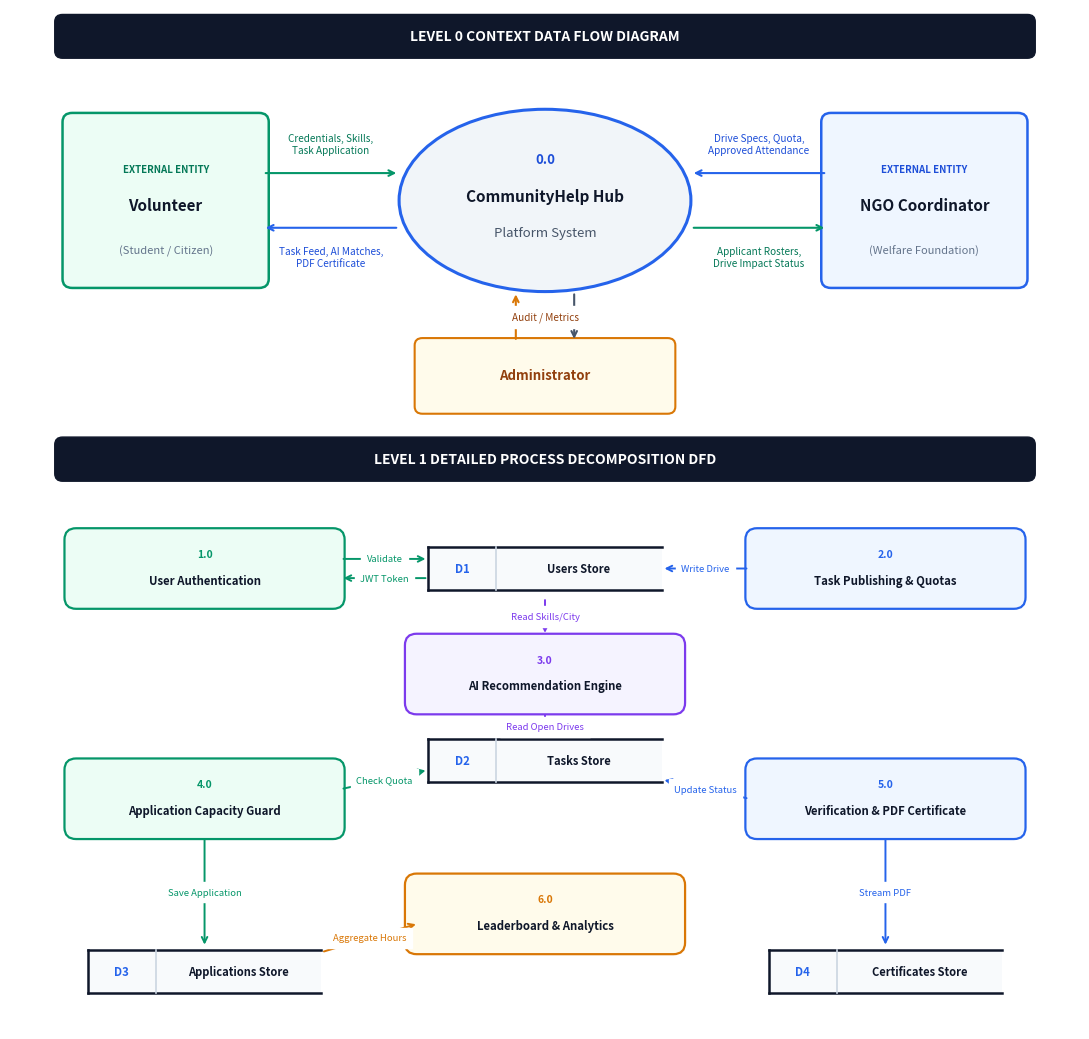

This chart was generated by the following Python code:
import os
import matplotlib.pyplot as plt
import matplotlib.patches as patches

# Output path
IMG_DIR = r"C:\Users\DELL\Desktop\community-help-hub\scripts\report_images"
os.makedirs(IMG_DIR, exist_ok=True)
out_path = os.path.join(IMG_DIR, "fig3_3_dfd.png")

# Set figure size and resolution (stacked Level 0 and Level 1)
fig, (ax1, ax2) = plt.subplots(2, 1, figsize=(11, 10.5), dpi=300, gridspec_kw={'height_ratios': [1, 1.45]})
fig.patch.set_facecolor('#ffffff')

# ==============================================================================
# SUBPLOT 1: LEVEL 0 CONTEXT DFD
# ==============================================================================
ax1.set_xlim(0, 11)
ax1.set_ylim(0, 4.5)
ax1.axis('off')

# Section title
title_box1 = patches.FancyBboxPatch((0.5, 4.0), 10.0, 0.4,
                                   boxstyle="round,pad=0.04,rounding_size=0.08",
                                   facecolor='#0f172a', edgecolor='#0f172a', zorder=2)
ax1.add_patch(title_box1)
ax1.text(5.5, 4.2, "LEVEL 0 CONTEXT DATA FLOW DIAGRAM", 
         ha='center', va='center', fontsize=10, fontweight='bold', color='#ffffff', zorder=3)

# External Entity: Volunteer (Left)
e_vol = patches.FancyBboxPatch((0.6, 1.5), 2.0, 1.8,
                              boxstyle="round,pad=0.06,rounding_size=0.1",
                              facecolor='#ecfdf5', edgecolor='#059669', linewidth=1.8, zorder=2)
ax1.add_patch(e_vol)
ax1.text(1.6, 2.75, "EXTERNAL ENTITY", ha='center', va='center', fontsize=7.0, color='#047857', fontweight='bold', zorder=3)
ax1.text(1.6, 2.35, "Volunteer", ha='center', va='center', fontsize=11, fontweight='bold', color='#0f172a', zorder=3)
ax1.text(1.6, 1.85, "(Student / Citizen)", ha='center', va='center', fontsize=8.0, color='#64748b', zorder=3)

# Central System Bubble (0.0)
sys_circle = patches.Ellipse((5.5, 2.4), 3.0, 2.0,
                             facecolor='#f1f5f9', edgecolor='#2563eb', linewidth=2.2, zorder=2)
ax1.add_patch(sys_circle)
ax1.text(5.5, 2.85, "0.0", ha='center', va='center', fontsize=9.5, fontweight='bold', color='#1d4ed8', zorder=3)
ax1.text(5.5, 2.45, "CommunityHelp Hub", ha='center', va='center', fontsize=11, fontweight='bold', color='#0f172a', zorder=3)
ax1.text(5.5, 2.05, "Platform System", ha='center', va='center', fontsize=9.5, color='#475569', zorder=3)

# External Entity: NGO Coordinator (Right)
e_ngo = patches.FancyBboxPatch((8.4, 1.5), 2.0, 1.8,
                              boxstyle="round,pad=0.06,rounding_size=0.1",
                              facecolor='#eff6ff', edgecolor='#2563eb', linewidth=1.8, zorder=2)
ax1.add_patch(e_ngo)
ax1.text(9.4, 2.75, "EXTERNAL ENTITY", ha='center', va='center', fontsize=7.0, color='#1d4ed8', fontweight='bold', zorder=3)
ax1.text(9.4, 2.35, "NGO Coordinator", ha='center', va='center', fontsize=11, fontweight='bold', color='#0f172a', zorder=3)
ax1.text(9.4, 1.85, "(Welfare Foundation)", ha='center', va='center', fontsize=8.0, color='#64748b', zorder=3)

# External Entity: Administrator (Bottom)
e_adm = patches.FancyBboxPatch((4.2, 0.1), 2.6, 0.75,
                              boxstyle="round,pad=0.04,rounding_size=0.08",
                              facecolor='#fffbeb', edgecolor='#d97706', linewidth=1.5, zorder=2)
ax1.add_patch(e_adm)
ax1.text(5.5, 0.48, "Administrator", ha='center', va='center', fontsize=9.5, fontweight='bold', color='#92400e', zorder=3)

# Arrows Volunteer <-> System
ax1.annotate("", xy=(4.0, 2.7), xytext=(2.6, 2.7),
             arrowprops=dict(arrowstyle="->", color="#059669", lw=1.5), zorder=4)
ax1.text(3.3, 2.9, "Credentials, Skills,\nTask Application", ha='center', va='bottom', fontsize=7.2, color='#047857', zorder=5)

ax1.annotate("", xy=(2.6, 2.1), xytext=(4.0, 2.1),
             arrowprops=dict(arrowstyle="->", color="#2563eb", lw=1.5), zorder=4)
ax1.text(3.3, 1.9, "Task Feed, AI Matches,\nPDF Certificate", ha='center', va='top', fontsize=7.2, color='#1d4ed8', zorder=5)

# Arrows NGO <-> System
ax1.annotate("", xy=(7.0, 2.7), xytext=(8.4, 2.7),
             arrowprops=dict(arrowstyle="->", color="#2563eb", lw=1.5), zorder=4)
ax1.text(7.7, 2.9, "Drive Specs, Quota,\nApproved Attendance", ha='center', va='bottom', fontsize=7.2, color='#1d4ed8', zorder=5)

ax1.annotate("", xy=(8.4, 2.1), xytext=(7.0, 2.1),
             arrowprops=dict(arrowstyle="->", color="#059669", lw=1.5), zorder=4)
ax1.text(7.7, 1.9, "Applicant Rosters,\nDrive Impact Status", ha='center', va='top', fontsize=7.2, color='#047857', zorder=5)

# Arrows Admin <-> System
ax1.annotate("", xy=(5.2, 1.4), xytext=(5.2, 0.85),
             arrowprops=dict(arrowstyle="->", color="#d97706", lw=1.5), zorder=4)
ax1.annotate("", xy=(5.8, 0.85), xytext=(5.8, 1.4),
             arrowprops=dict(arrowstyle="->", color="#475569", lw=1.5), zorder=4)
ax1.text(5.5, 1.12, "Audit / Metrics", ha='center', va='center', fontsize=7.2, color='#92400e', backgroundcolor='#ffffff', zorder=5)


# ==============================================================================
# SUBPLOT 2: LEVEL 1 DETAILED PROCESS DECOMPOSITION DFD
# ==============================================================================
ax2.set_xlim(0, 11)
ax2.set_ylim(0, 6.2)
ax2.axis('off')

# Section title
title_box2 = patches.FancyBboxPatch((0.5, 5.75), 10.0, 0.38,
                                   boxstyle="round,pad=0.04,rounding_size=0.08",
                                   facecolor='#0f172a', edgecolor='#0f172a', zorder=2)
ax2.add_patch(title_box2)
ax2.text(5.5, 5.94, "LEVEL 1 DETAILED PROCESS DECOMPOSITION DFD", 
         ha='center', va='center', fontsize=10, fontweight='bold', color='#ffffff', zorder=3)

# Helper for drawing DFD process bubbles
def draw_process(ax, cx, cy, num, name, fc='#ffffff', bc='#2563eb'):
    p_box = patches.FancyBboxPatch((cx - 1.4, cy - 0.38), 2.8, 0.76,
                                  boxstyle="round,pad=0.04,rounding_size=0.12",
                                  facecolor=fc, edgecolor=bc, linewidth=1.6, zorder=3)
    ax.add_patch(p_box)
    ax.text(cx, cy + 0.15, num, ha='center', va='center', fontsize=7.5, fontweight='bold', color=bc, zorder=4)
    ax.text(cx, cy - 0.12, name, ha='center', va='center', fontsize=8.2, fontweight='bold', color='#0f172a', zorder=4)

# Helper for drawing open-ended Data Stores
def draw_store(ax, cx, cy, code, name):
    w, h = 2.4, 0.45
    # top and bottom lines only
    ax.plot([cx - w/2, cx + w/2], [cy + h/2, cy + h/2], color='#0f172a', lw=1.8, zorder=3)
    ax.plot([cx - w/2, cx + w/2], [cy - h/2, cy - h/2], color='#0f172a', lw=1.8, zorder=3)
    # left closing bar
    ax.plot([cx - w/2, cx - w/2], [cy - h/2, cy + h/2], color='#0f172a', lw=1.8, zorder=3)
    # background fill
    bg = patches.Rectangle((cx - w/2, cy - h/2), w, h, facecolor='#f8fafc', edgecolor='none', zorder=2)
    ax.add_patch(bg)
    ax.text(cx - w/2 + 0.35, cy, code, ha='center', va='center', fontsize=8.2, fontweight='bold', color='#2563eb', zorder=4)
    ax.plot([cx - w/2 + 0.7, cx - w/2 + 0.7], [cy - h/2, cy + h/2], color='#cbd5e1', lw=1.2, zorder=3)
    ax.text(cx + 0.35, cy, name, ha='center', va='center', fontsize=8.0, fontweight='bold', color='#0f172a', zorder=4)

# Draw 6 Processes
draw_process(ax2, 2.0, 4.8, "1.0", "User Authentication", '#ecfdf5', '#059669')
draw_process(ax2, 9.0, 4.8, "2.0", "Task Publishing & Quotas", '#eff6ff', '#2563eb')
draw_process(ax2, 5.5, 3.7, "3.0", "AI Recommendation Engine", '#f5f3ff', '#7c3aed')
draw_process(ax2, 2.0, 2.4, "4.0", "Application Capacity Guard", '#ecfdf5', '#059669')
draw_process(ax2, 9.0, 2.4, "5.0", "Verification & PDF Certificate", '#eff6ff', '#2563eb')
draw_process(ax2, 5.5, 1.2, "6.0", "Leaderboard & Analytics", '#fffbeb', '#d97706')

# Draw 4 Data Stores
draw_store(ax2, 5.5, 4.8, "D1", "Users Store")
draw_store(ax2, 5.5, 2.8, "D2", "Tasks Store")
draw_store(ax2, 2.0, 0.6, "D3", "Applications Store")
draw_store(ax2, 9.0, 0.6, "D4", "Certificates Store")

# Data Flow Connections
def flow(ax, x1, y1, x2, y2, label="", color="#475569", rad=0.0):
    conn = patches.ConnectionStyle("Arc3", rad=rad) if rad != 0.0 else None
    ax.annotate("", xy=(x2, y2), xytext=(x1, y1),
                arrowprops=dict(arrowstyle="->", color=color, lw=1.4, connectionstyle=conn), zorder=3)
    if label:
        mx, my = (x1 + x2)/2, (y1 + y2)/2
        ax.text(mx, my, label, ha='center', va='center', fontsize=6.8, color=color,
                backgroundcolor='#ffffff', zorder=4)

# 1.0 <-> D1
flow(ax2, 3.4, 4.9, 4.3, 4.9, "Validate", '#059669')
flow(ax2, 4.3, 4.7, 3.4, 4.7, "JWT Token", '#059669')

# 2.0 <-> D2
flow(ax2, 7.6, 4.8, 6.7, 4.8, "Write Drive", '#2563eb')

# 3.0 reads D1 and D2
flow(ax2, 5.5, 4.5, 5.5, 4.1, "Read Skills/City", '#7c3aed')
flow(ax2, 5.5, 3.3, 5.5, 3.0, "Read Open Drives", '#7c3aed')

# 4.0 checks D2 capacity and writes D3
flow(ax2, 3.4, 2.5, 4.3, 2.7, "Check Quota", '#059669')
flow(ax2, 2.0, 2.0, 2.0, 0.85, "Save Application", '#059669')

# 5.0 updates D3, D1 and writes D4
flow(ax2, 7.6, 2.4, 6.7, 2.6, "Update Status", '#2563eb')
flow(ax2, 9.0, 2.0, 9.0, 0.85, "Stream PDF", '#2563eb')

# 6.0 reads D3 and displays telemetry
flow(ax2, 3.2, 0.8, 4.2, 1.1, "Aggregate Hours", '#d97706')

plt.tight_layout()
plt.savefig(out_path, dpi=300, facecolor=fig.get_facecolor(), edgecolor='none', bbox_inches='tight')
plt.close()
print("Generated fig3_3_dfd.png successfully at:", out_path)
